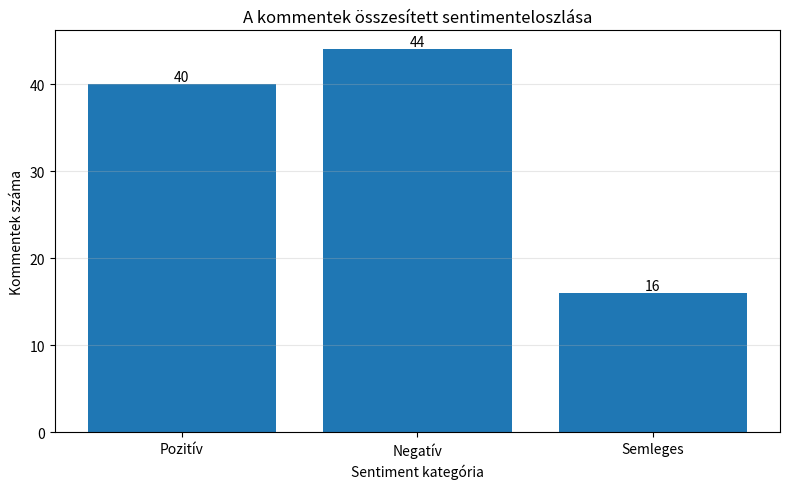
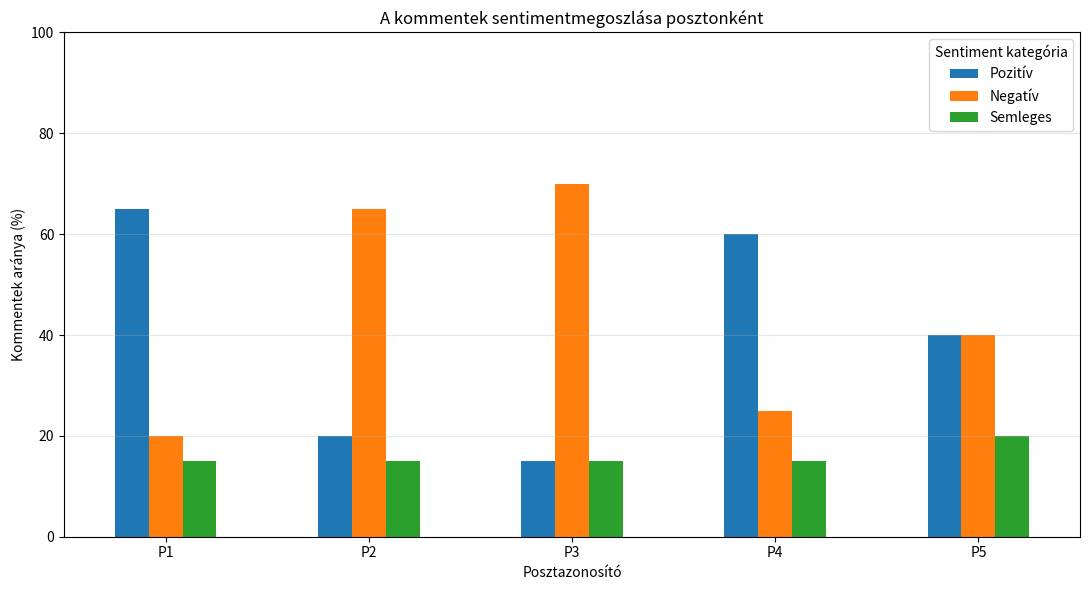
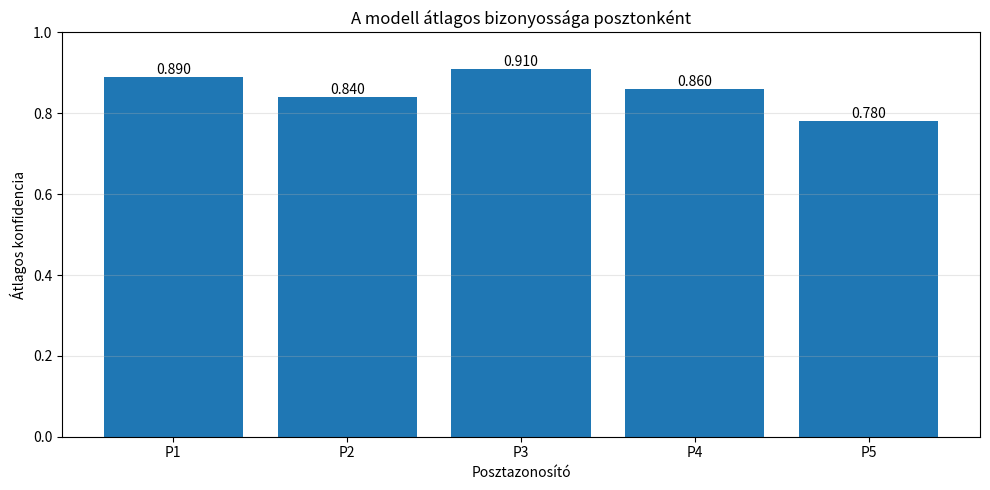
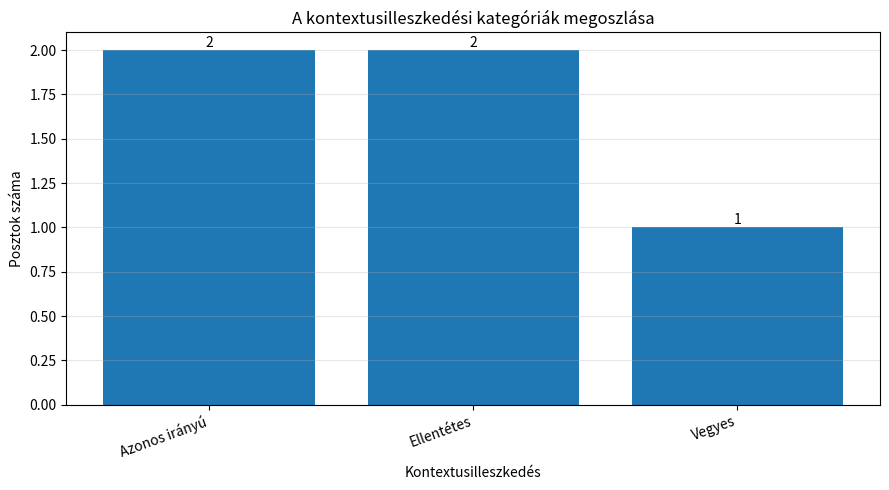

Write the Python code that produced these figures, in order.
from pathlib import Path

import matplotlib.pyplot as plt
import pandas as pd


SENTIMENT_LABEL_TRANSLATIONS = {
    "positive": "Pozitív",
    "negative": "Negatív",
    "neutral": "Semleges",
}

CONTEXT_ALIGNMENT_TRANSLATIONS = {
    "aligned": "Azonos irányú",
    "opposite": "Ellentétes",
    "mixed": "Vegyes",
    "different": "Eltérő",
    "unclear": "Nem egyértelmű",
}


def create_output_directory(
    output_directory: str | Path,
) -> Path:
    
    output_path = Path(output_directory)
    output_path.mkdir(parents=True, exist_ok=True)

    return output_path


def validate_required_columns(
    df: pd.DataFrame,
    required_columns: set[str],
    dataframe_name: str,
) -> None:
    
    missing_columns = required_columns.difference(df.columns)

    if missing_columns:
        missing_columns_text = ", ".join(sorted(missing_columns))

        raise ValueError(
            f"A(z) {dataframe_name} DataFrame-ből hiányoznak "
            f"az alábbi oszlopok: {missing_columns_text}"
        )


def save_and_close_figure(
    output_file: Path,
) -> Path:
    
    plt.tight_layout()
    plt.savefig(
        output_file,
        dpi=300,
        bbox_inches="tight",
    )
    plt.close()

    return output_file


def plot_overall_sentiment_distribution(
    overall_statistics_df: pd.DataFrame,
    output_directory: str | Path = "outputs/charts",
) -> Path:
    
    required_columns = {
        "positive_count",
        "negative_count",
        "neutral_count",
    }

    validate_required_columns(
        overall_statistics_df,
        required_columns,
        "overall_statistics_df",
    )

    if overall_statistics_df.empty:
        raise ValueError(
            "Az overall_statistics_df nem tartalmaz adatot."
        )

    output_path = create_output_directory(output_directory)

    statistics_row = overall_statistics_df.iloc[0]

    labels = [
        "Pozitív",
        "Negatív",
        "Semleges",
    ]

    values = [
        float(statistics_row["positive_count"]),
        float(statistics_row["negative_count"]),
        float(statistics_row["neutral_count"]),
    ]

    plt.figure(figsize=(8, 5))
    bars = plt.bar(labels, values)

    plt.title("A kommentek összesített sentimenteloszlása")
    plt.xlabel("Sentiment kategória")
    plt.ylabel("Kommentek száma")
    plt.grid(axis="y", alpha=0.3)

    for bar, value in zip(bars, values):
        plt.text(
            bar.get_x() + bar.get_width() / 2,
            bar.get_height(),
            f"{int(value)}",
            ha="center",
            va="bottom",
        )

    output_file = output_path / "overall_sentiment_distribution.png"

    return save_and_close_figure(output_file)


def plot_post_sentiment_distribution(
    post_statistics_df: pd.DataFrame,
    output_directory: str | Path = "outputs/charts",
) -> Path:
    
    required_columns = {
        "post_id",
        "positive_ratio",
        "negative_ratio",
        "neutral_ratio",
    }

    validate_required_columns(
        post_statistics_df,
        required_columns,
        "post_statistics_df",
    )

    if post_statistics_df.empty:
        raise ValueError(
            "A post_statistics_df nem tartalmaz adatot."
        )

    output_path = create_output_directory(output_directory)

    chart_df = post_statistics_df[
        [
            "post_id",
            "positive_ratio",
            "negative_ratio",
            "neutral_ratio",
        ]
    ].copy()

    chart_df = chart_df.set_index("post_id")

    chart_df = chart_df.rename(
        columns={
            "positive_ratio": "Pozitív",
            "negative_ratio": "Negatív",
            "neutral_ratio": "Semleges",
        }
    )

    axis = chart_df.plot(
        kind="bar",
        figsize=(11, 6),
    )

    axis.set_title("A kommentek sentimentmegoszlása posztonként")
    axis.set_xlabel("Posztazonosító")
    axis.set_ylabel("Kommentek aránya (%)")
    axis.set_ylim(0, 100)
    axis.legend(title="Sentiment kategória")
    axis.grid(axis="y", alpha=0.3)

    plt.xticks(rotation=0)

    output_file = output_path / "post_sentiment_distribution.png"

    return save_and_close_figure(output_file)


def plot_average_confidence_by_post(
    post_statistics_df: pd.DataFrame,
    output_directory: str | Path = "outputs/charts",
) -> Path:
   
    required_columns = {
        "post_id",
        "average_comment_confidence",
    }

    validate_required_columns(
        post_statistics_df,
        required_columns,
        "post_statistics_df",
    )

    if post_statistics_df.empty:
        raise ValueError(
            "A post_statistics_df nem tartalmaz adatot."
        )

    output_path = create_output_directory(output_directory)

    chart_df = post_statistics_df[
        [
            "post_id",
            "average_comment_confidence",
        ]
    ].copy()

    chart_df["average_comment_confidence"] = pd.to_numeric(
        chart_df["average_comment_confidence"],
        errors="coerce",
    ).fillna(0.0)

    plt.figure(figsize=(10, 5))

    bars = plt.bar(
        chart_df["post_id"].astype(str),
        chart_df["average_comment_confidence"],
    )

    plt.title("A modell átlagos bizonyossága posztonként")
    plt.xlabel("Posztazonosító")
    plt.ylabel("Átlagos konfidencia")
    plt.ylim(0, 1)
    plt.grid(axis="y", alpha=0.3)

    for bar, value in zip(
        bars,
        chart_df["average_comment_confidence"],
    ):
        plt.text(
            bar.get_x() + bar.get_width() / 2,
            bar.get_height(),
            f"{value:.3f}",
            ha="center",
            va="bottom",
        )

    output_file = output_path / "average_confidence_by_post.png"

    return save_and_close_figure(output_file)


def plot_context_alignment_distribution(
    context_analysis_df: pd.DataFrame,
    output_directory: str | Path = "outputs/charts",
) -> Path:
    
    required_columns = {
        "context_alignment",
    }

    validate_required_columns(
        context_analysis_df,
        required_columns,
        "context_analysis_df",
    )

    if context_analysis_df.empty:
        raise ValueError(
            "A context_analysis_df nem tartalmaz adatot."
        )

    output_path = create_output_directory(output_directory)

    normalized_alignment = (
        context_analysis_df["context_alignment"]
        .fillna("unclear")
        .astype(str)
        .str.strip()
        .str.lower()
    )

    alignment_counts = normalized_alignment.value_counts()

    translated_labels = [
        CONTEXT_ALIGNMENT_TRANSLATIONS.get(
            alignment,
            alignment,
        )
        for alignment in alignment_counts.index
    ]

    values = alignment_counts.values

    plt.figure(figsize=(9, 5))
    bars = plt.bar(translated_labels, values)

    plt.title("A kontextusilleszkedési kategóriák megoszlása")
    plt.xlabel("Kontextusilleszkedés")
    plt.ylabel("Posztok száma")
    plt.grid(axis="y", alpha=0.3)

    plt.xticks(rotation=20, ha="right")

    for bar, value in zip(bars, values):
        plt.text(
            bar.get_x() + bar.get_width() / 2,
            bar.get_height(),
            f"{int(value)}",
            ha="center",
            va="bottom",
        )

    output_file = output_path / "context_alignment_distribution.png"

    return save_and_close_figure(output_file)


def create_all_sentiment_charts(
    post_statistics_df: pd.DataFrame,
    overall_statistics_df: pd.DataFrame,
    context_analysis_df: pd.DataFrame,
    output_directory: str | Path = "outputs/charts",
) -> list[Path]:
    
    created_chart_files = [
        plot_overall_sentiment_distribution(
            overall_statistics_df=overall_statistics_df,
            output_directory=output_directory,
        ),
        plot_post_sentiment_distribution(
            post_statistics_df=post_statistics_df,
            output_directory=output_directory,
        ),
        plot_average_confidence_by_post(
            post_statistics_df=post_statistics_df,
            output_directory=output_directory,
        ),
        plot_context_alignment_distribution(
            context_analysis_df=context_analysis_df,
            output_directory=output_directory,
        ),
    ]

    return created_chart_files

#Tesztelésre
if __name__ == "__main__":
    sample_post_statistics_df = pd.DataFrame(
        {
            "post_id": ["P1", "P2", "P3", "P4", "P5"],
            "positive_count": [13, 4, 3, 12, 8],
            "negative_count": [4, 13, 14, 5, 8],
            "neutral_count": [3, 3, 3, 3, 4],
            "positive_ratio": [65.0, 20.0, 15.0, 60.0, 40.0],
            "negative_ratio": [20.0, 65.0, 70.0, 25.0, 40.0],
            "neutral_ratio": [15.0, 15.0, 15.0, 15.0, 20.0],
            "average_comment_confidence": [
                0.89,
                0.84,
                0.91,
                0.86,
                0.78,
            ],
        }
    )

    sample_overall_statistics_df = pd.DataFrame(
        {
            "positive_count": [40],
            "negative_count": [44],
            "neutral_count": [16],
        }
    )

    sample_context_analysis_df = pd.DataFrame(
        {
            "post_id": ["P1", "P2", "P3", "P4", "P5"],
            "context_alignment": [
                "aligned",
                "opposite",
                "aligned",
                "opposite",
                "mixed",
            ],
        }
    )

    created_files = create_all_sentiment_charts(
        post_statistics_df=sample_post_statistics_df,
        overall_statistics_df=sample_overall_statistics_df,
        context_analysis_df=sample_context_analysis_df,
    )

    print("Létrehozott tesztgrafikonok:")

    for created_file in created_files:
        print(f"- {created_file}")
